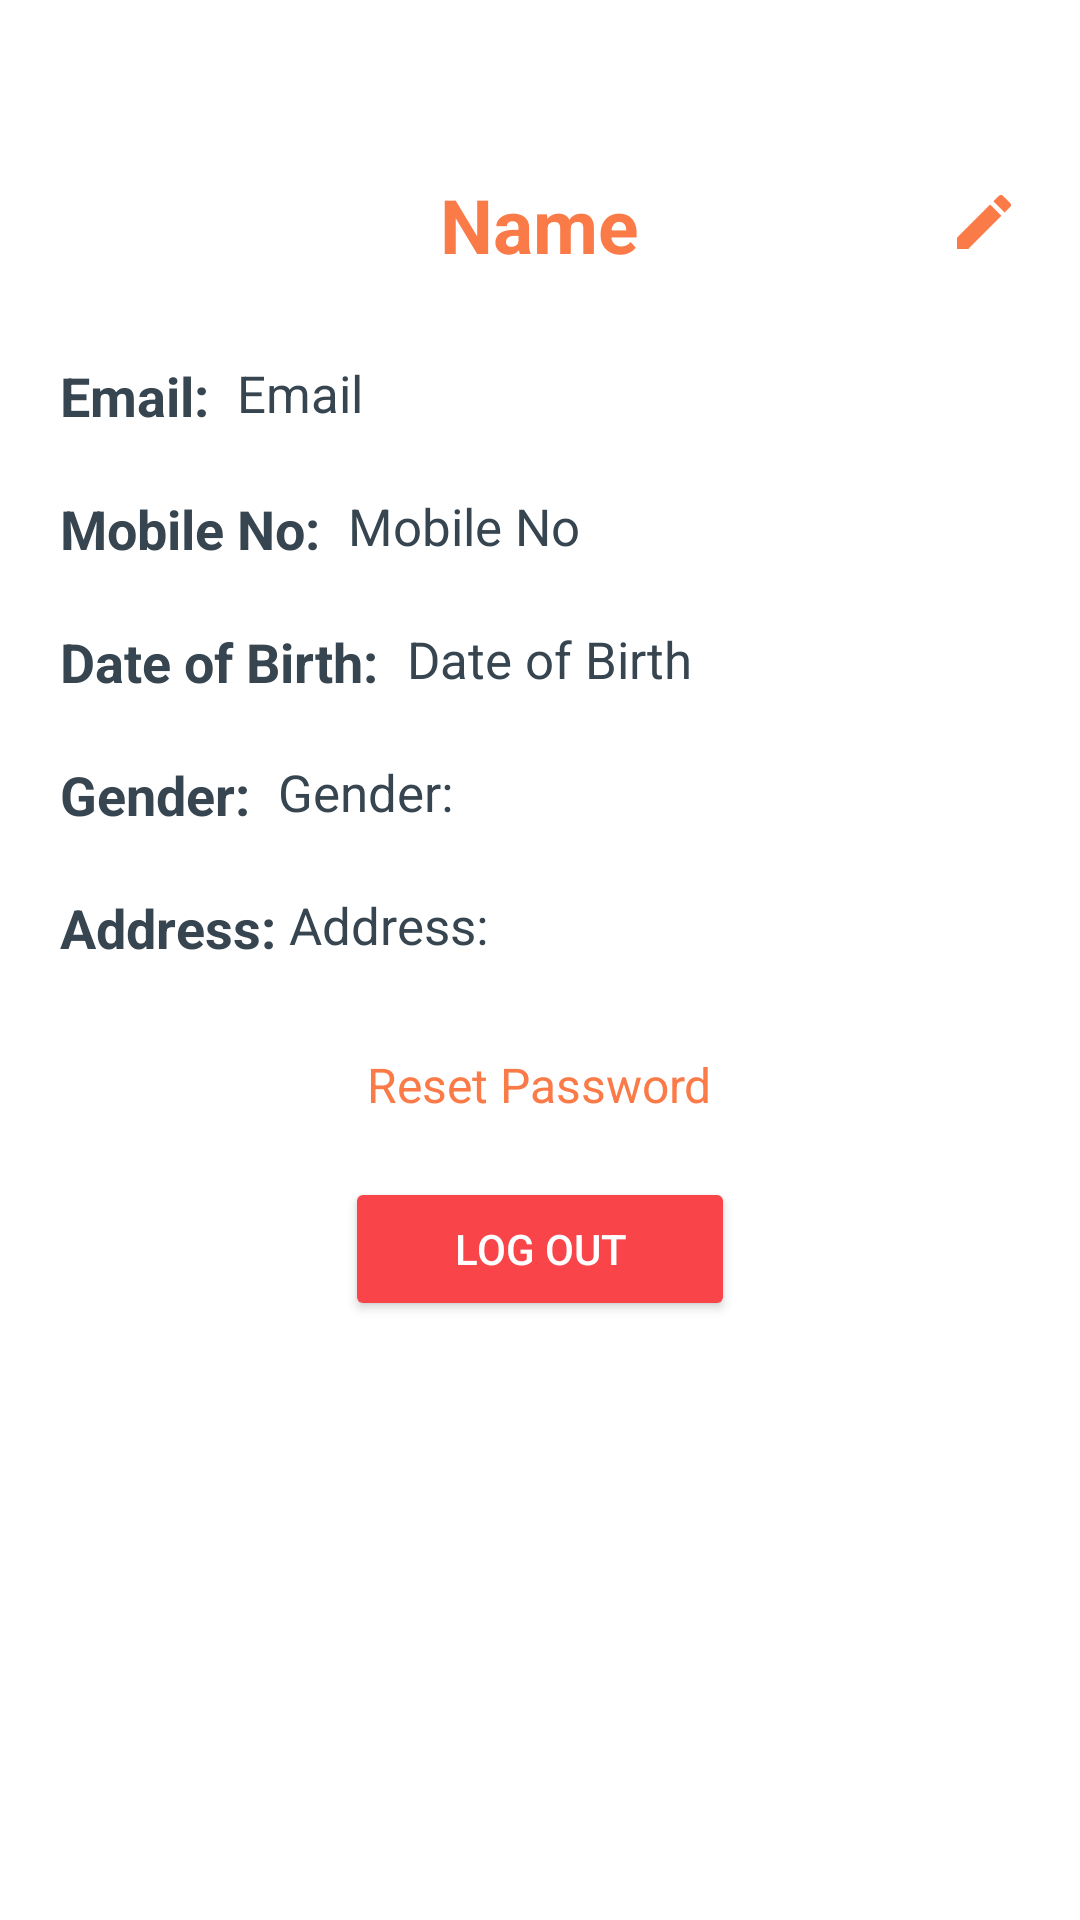

Produce the Android XML layout that renders to this screen, including the resource entries it uses.
<!-- AndroidManifest.xml: application theme Theme.KidsMart -->
<!-- res/layout/activity_profile.xml -->
<?xml version="1.0" encoding="utf-8"?>
<RelativeLayout xmlns:android="http://schemas.android.com/apk/res/android"
    xmlns:app="http://schemas.android.com/apk/res-auto"
    xmlns:tools="http://schemas.android.com/tools"
    android:id="@+id/main"
    android:layout_width="match_parent"
    android:layout_height="match_parent"
    android:background="@color/white"
    android:fitsSystemWindows="true"
    tools:context=".ProfileActivity">

    <TextView
        android:id="@+id/accName"
        android:layout_width="wrap_content"
        android:layout_height="wrap_content"
        android:text="Name"
        android:textSize="25sp"
        android:textStyle="bold"
        android:textColor="@color/orange"
        android:layout_marginTop="50dp"
        android:padding="8dp"
        android:layout_centerHorizontal="true"
        android:layout_marginStart="20dp"
        android:layout_marginEnd="20dp"/>

    <ImageView
        android:id="@+id/btnEdit"
        android:layout_width="wrap_content"
        android:layout_height="wrap_content"
        android:layout_alignParentRight="true"
        android:src="@drawable/baseline_edit_24"
        android:padding="10dp"
        android:layout_marginTop="52dp"
        android:layout_marginEnd="10dp"/>

    <TextView
        android:id="@+id/tvEmail"
        android:layout_width="wrap_content"
        android:layout_height="wrap_content"
        android:text="Email: "
        android:layout_below="@id/accName"
        android:textSize="18sp"
        android:textStyle="bold"
        android:textColor="@color/charcoal"
        android:layout_marginTop="20dp"
        android:layout_marginStart="20dp" />

    <TextView
        android:id="@+id/accEmail"
        android:layout_width="wrap_content"
        android:layout_height="wrap_content"
        android:text="Email"
        android:layout_below="@id/accName"
        android:textSize="17sp"
        android:textColor="@color/charcoal"
        android:layout_marginTop="20dp"
        android:layout_toEndOf="@id/tvEmail"
        android:layout_marginEnd="15dp"
        android:layout_marginStart="5dp"/>

    <TextView
        android:id="@+id/tvMobile"
        android:layout_width="wrap_content"
        android:layout_height="wrap_content"
        android:text="Mobile No: "
        android:layout_below="@id/tvEmail"
        android:textSize="18sp"
        android:textStyle="bold"
        android:textColor="@color/charcoal"
        android:layout_marginTop="20dp"
        android:layout_marginStart="20dp" />

    <TextView
        android:id="@+id/accMobile"
        android:layout_width="wrap_content"
        android:layout_height="wrap_content"
        android:text="Mobile No"
        android:layout_below="@id/tvEmail"
        android:textSize="17sp"
        android:textColor="@color/charcoal"
        android:layout_marginTop="20dp"
        android:layout_toEndOf="@id/tvMobile"
        android:layout_marginEnd="15dp"
        android:layout_marginStart="5dp"/>

    <TextView
        android:id="@+id/tvBirth"
        android:layout_width="wrap_content"
        android:layout_height="wrap_content"
        android:text="Date of Birth: "
        android:layout_below="@id/tvMobile"
        android:textSize="18sp"
        android:textStyle="bold"
        android:textColor="@color/charcoal"
        android:layout_marginTop="20dp"
        android:layout_marginStart="20dp" />

    <TextView
        android:id="@+id/accBirth"
        android:layout_width="wrap_content"
        android:layout_height="wrap_content"
        android:text="Date of Birth"
        android:layout_below="@id/tvMobile"
        android:textSize="17sp"
        android:textColor="@color/charcoal"
        android:layout_marginTop="20dp"
        android:layout_toEndOf="@id/tvBirth"
        android:layout_marginEnd="15dp"
        android:layout_marginStart="5dp"/>

    <TextView
        android:id="@+id/tvGender"
        android:layout_width="wrap_content"
        android:layout_height="wrap_content"
        android:text="Gender: "
        android:layout_below="@id/tvBirth"
        android:textSize="18sp"
        android:textStyle="bold"
        android:textColor="@color/charcoal"
        android:layout_marginTop="20dp"
        android:layout_marginStart="20dp" />

    <TextView
        android:id="@+id/accGender"
        android:layout_width="wrap_content"
        android:layout_height="wrap_content"
        android:text="Gender:"
        android:layout_below="@id/tvBirth"
        android:textSize="17sp"
        android:textColor="@color/charcoal"
        android:layout_marginTop="20dp"
        android:layout_toEndOf="@id/tvGender"
        android:layout_marginEnd="15dp"
        android:layout_marginStart="5dp"/>

    <TextView
        android:id="@+id/tvAddress"
        android:layout_width="wrap_content"
        android:layout_height="wrap_content"
        android:text="Address: "
        android:layout_below="@id/tvGender"
        android:textSize="18sp"
        android:textStyle="bold"
        android:textColor="@color/charcoal"
        android:layout_marginTop="20dp"
        android:layout_marginStart="20dp" />

    <TextView
        android:id="@+id/accAddress"
        android:layout_width="wrap_content"
        android:layout_height="wrap_content"
        android:text="Address:"
        android:layout_below="@id/tvGender"
        android:textSize="17sp"
        android:textColor="@color/charcoal"
        android:layout_marginTop="20dp"
        android:layout_toEndOf="@id/tvAddress"
        android:layout_marginEnd="15dp"/>

    <View
        android:id="@+id/divider1"
        android:layout_width="match_parent"
        android:layout_height="1dp"
        android:layout_below="@id/accAddress"
        android:layout_marginStart="15dp"
        android:layout_marginEnd="15dp"/>

    <TextView
        android:id="@+id/accPass"
        android:layout_width="wrap_content"
        android:layout_height="wrap_content"
        android:layout_below="@id/divider1"
        android:text="Reset Password"
        android:textSize="16sp"
        android:textColor="@color/orange"
        android:layout_centerHorizontal="true"
        android:layout_marginTop="30dp"/>

    <Button
        android:id="@+id/btnLogout"
        android:layout_width="130dp"
        android:layout_height="wrap_content"
        android:layout_below="@id/accPass"
        android:backgroundTint="#f94449"
        android:layout_centerHorizontal="true"
        android:text="Log Out"
        android:textSize="14sp"
        android:textColor="@color/white"
        android:padding="14dp"
        android:layout_marginTop="20dp" />

</RelativeLayout>
<!-- resources referenced by this layout -->
<resources>
  <color name="charcoal">#36454F</color>
  <color name="orange">#fa7a48</color>
  <color name="white">#FFFFFFFF</color>
  <!-- drawable baseline_edit_24 (drawable) -->
  <vector xmlns:android="http://schemas.android.com/apk/res/android" android:height="24dp" android:tint="#FA7A48" android:viewportHeight="24" android:viewportWidth="24" android:width="24dp">
        
      <path android:fillColor="@android:color/white" android:pathData="M3,17.25V21h3.75L17.81,9.94l-3.75,-3.75L3,17.25zM20.71,7.04c0.39,-0.39 0.39,-1.02 0,-1.41l-2.34,-2.34c-0.39,-0.39 -1.02,-0.39 -1.41,0l-1.83,1.83 3.75,3.75 1.83,-1.83z"/>
      
  </vector>
  <style name="Theme.KidsMart" parent="Base.Theme.KidsMart" />
  <style name="Base.Theme.KidsMart" parent="Theme.Material3.DayNight.NoActionBar">
          
          
      </style>
</resources>
